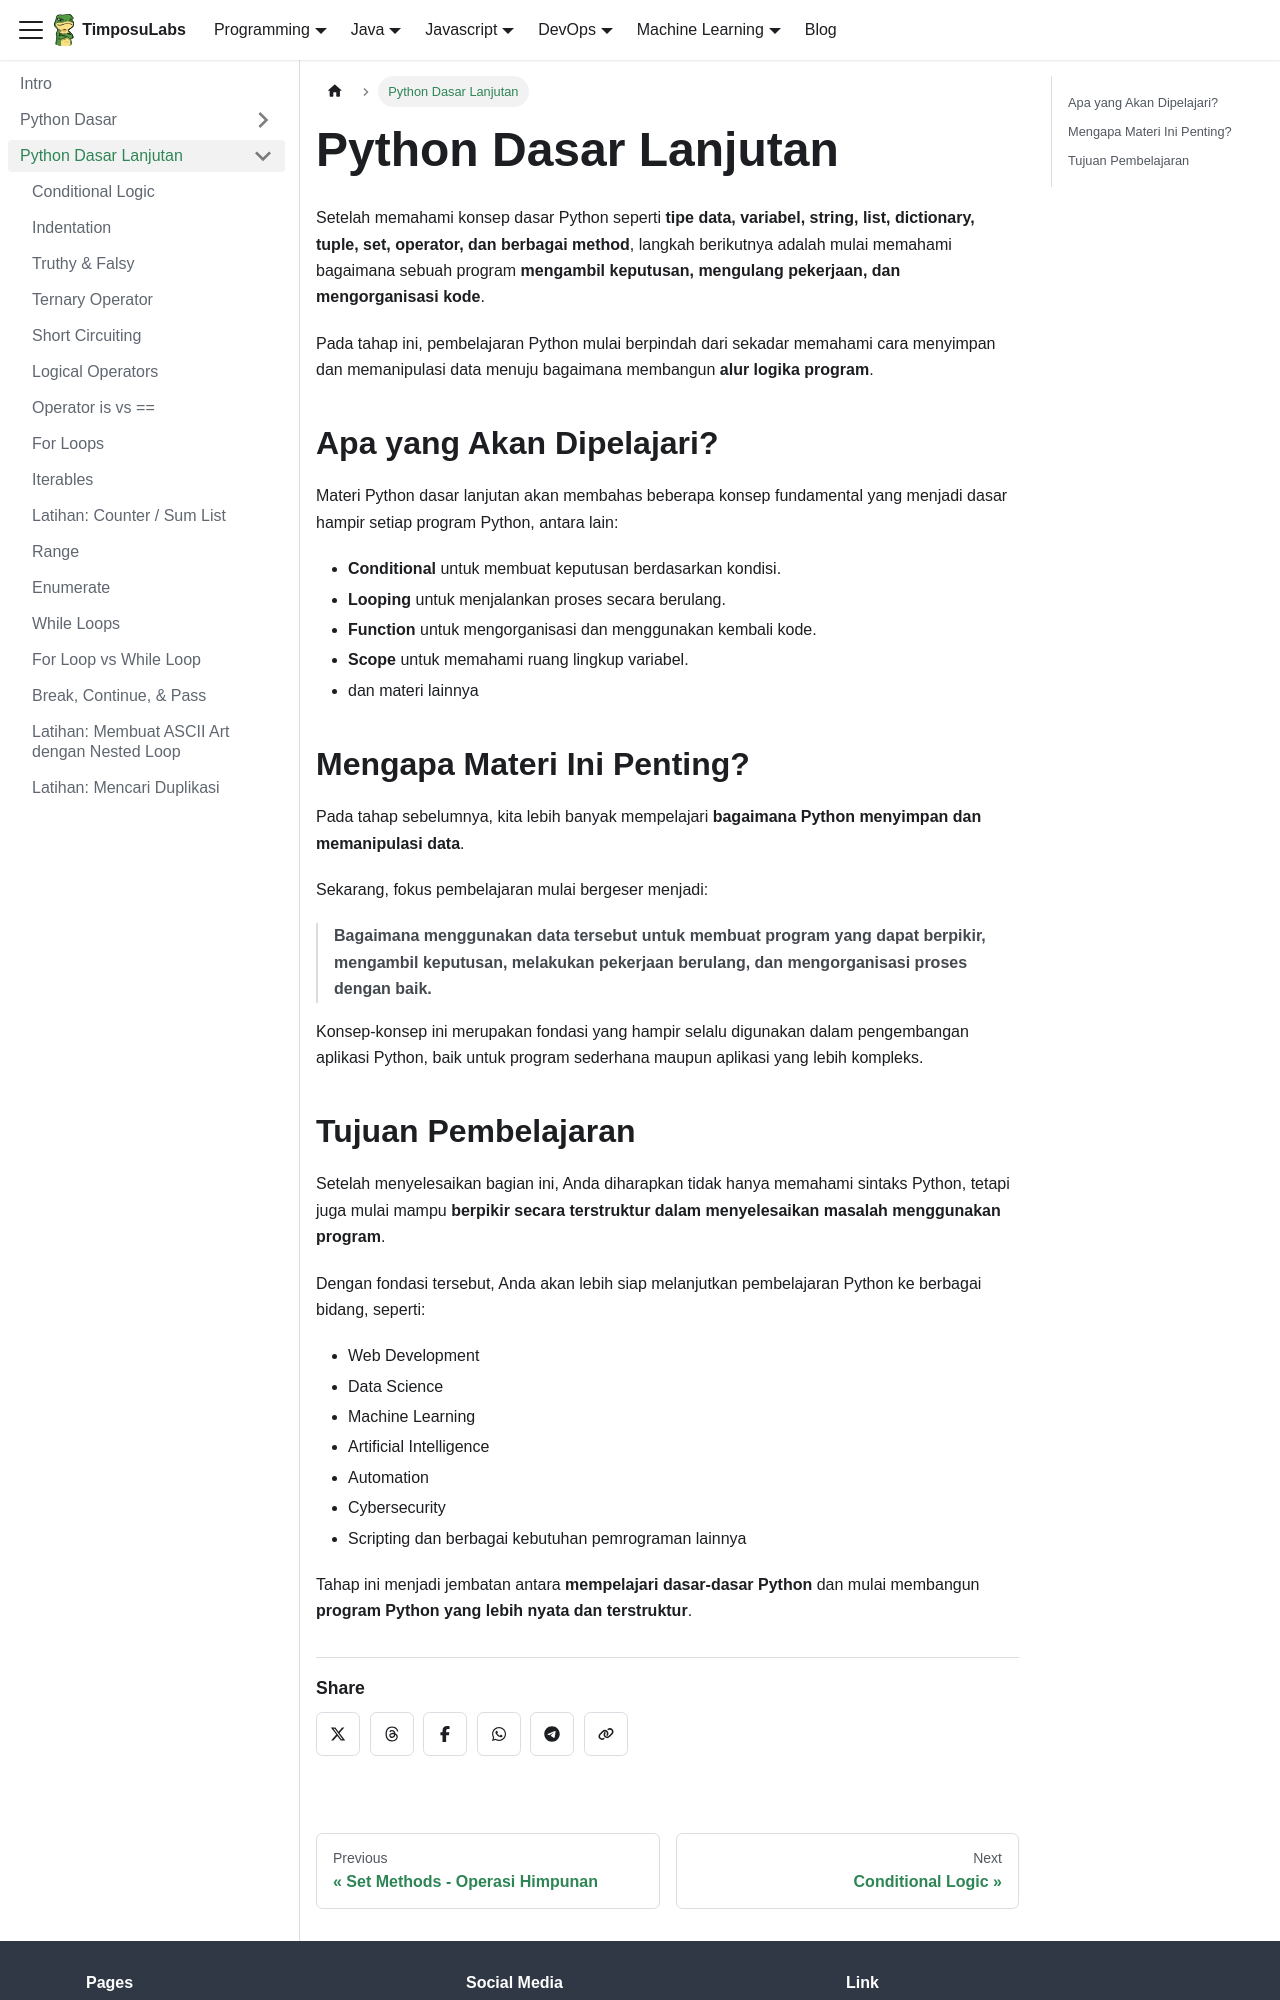

repository: TimposuLabs/TimposuLabs.github.io · page: python/python-dasar-lanjutan.html · generator: docusaurus

---
sidebar_position: 3
---

# Python Dasar Lanjutan

Setelah memahami konsep dasar Python seperti **tipe data, variabel, string, list, dictionary, tuple, set, operator, dan berbagai method**, langkah berikutnya adalah mulai memahami bagaimana sebuah program **mengambil keputusan, mengulang pekerjaan, dan mengorganisasi kode**.

Pada tahap ini, pembelajaran Python mulai berpindah dari sekadar memahami cara menyimpan dan memanipulasi data menuju bagaimana membangun **alur logika program**.

## Apa yang Akan Dipelajari?

Materi Python dasar lanjutan akan membahas beberapa konsep fundamental yang menjadi dasar hampir setiap program Python, antara lain:

- **Conditional** untuk membuat keputusan berdasarkan kondisi.
- **Looping** untuk menjalankan proses secara berulang.
- **Function** untuk mengorganisasi dan menggunakan kembali kode.
- **Scope** untuk memahami ruang lingkup variabel.
- dan materi lainnya


## Mengapa Materi Ini Penting?

Pada tahap sebelumnya, kita lebih banyak mempelajari **bagaimana Python menyimpan dan memanipulasi data**.

Sekarang, fokus pembelajaran mulai bergeser menjadi:

> **Bagaimana menggunakan data tersebut untuk membuat program yang dapat berpikir, mengambil keputusan, melakukan pekerjaan berulang, dan mengorganisasi proses dengan baik.**

Konsep-konsep ini merupakan fondasi yang hampir selalu digunakan dalam pengembangan aplikasi Python, baik untuk program sederhana maupun aplikasi yang lebih kompleks.
